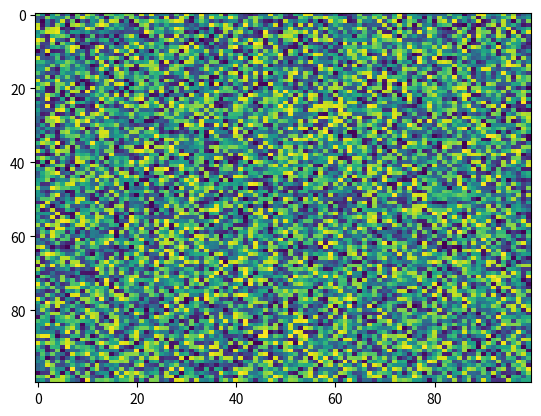

Reproduce this figure in Python.
import matplotlib.pyplot as plt
import numpy as np
X = np.random.rand(100, 100)
plt.imshow(X, 'viridis', None, url=None, filterrad=4.0, data=None, filternorm=True, resample=None, aspect='auto', interpolation='nearest', interpolation_stage=None)
